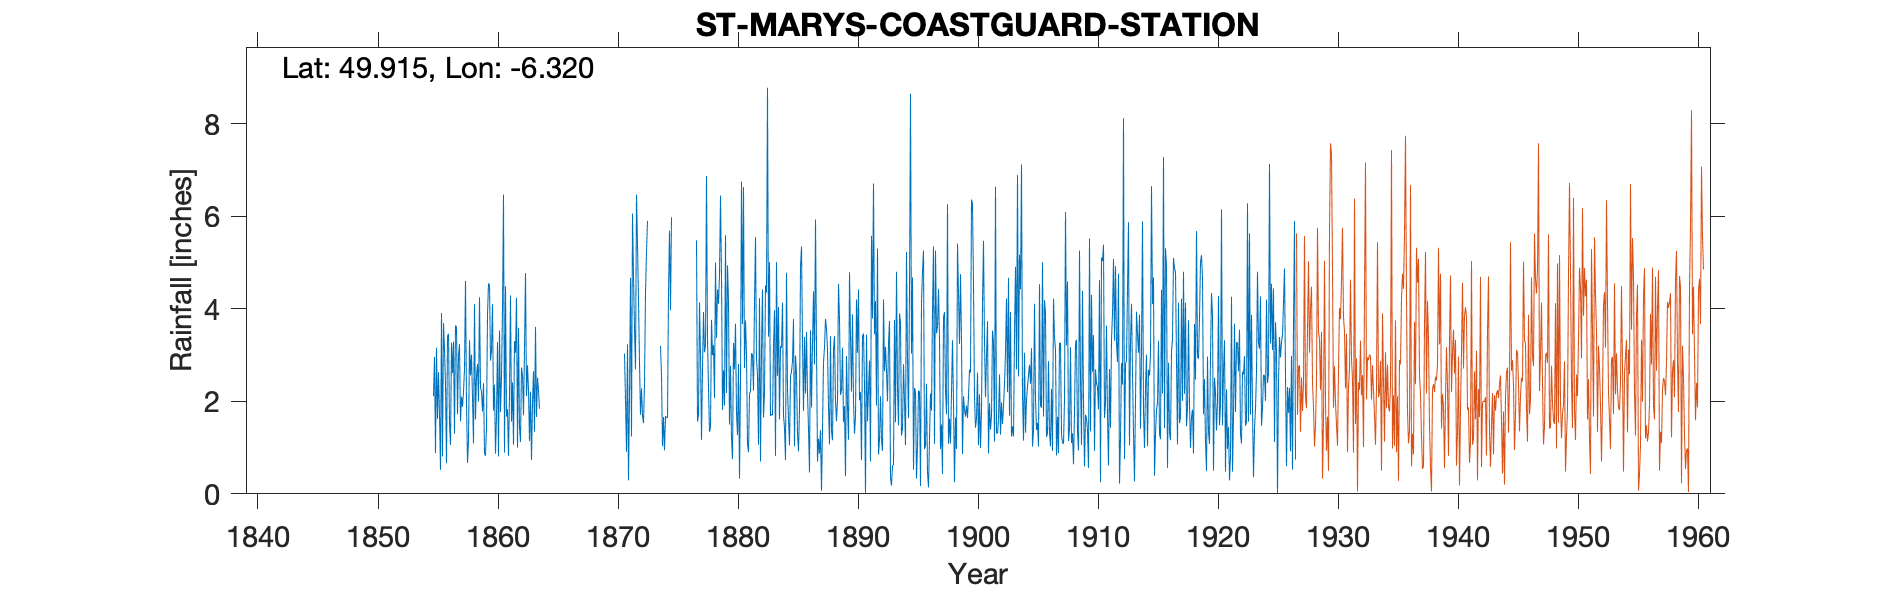

Source data for this figure (header and first rows):
ST MARYS COASTGUARD STATION, , , , , , , , , , , , , , , , , , , , , , , 
Grid ref, SV900106, Long, -6.32, Lat, 49.92, Elevation, 77, ft, , , , , , , , , , , , , , , 
Station no, 1951, , , , , , , , , , , , , , , , , , , , , , 
, 1855, 1856, 1857, 1858, 1859, 1860, 1861, 1862, 1863, 1864, 1865, 1866, 1867, 1868, 1869, 1870, 1871, 1872, 1873, 1874, 1875, 1876, 1877
January, , 3.11, 3.6, 1.15, 2.3, 4.1, 0.89, 4.24, 2.24, , , , , , , , 3.03, 6.47, , 3.2, , , 5.48
February, 2.11, 2.37, 1.72, 3.32, 2.2, 1.8, 4.49, 1, 1.14, , , , , , , , 2.03, 5.39, , 2.56, , , 1.56
March, 2.96, 0.66, 2.97, 2.56, 1.78, 2.36, 1.67, 3.59, 2.21, , , , , , , , 0.91, 4.19, , 1.03, , , 1.7
April, 0.88, 3.41, 3.24, 3.01, 2.39, 0.87, 1.83, 1.44, 0.73, , , , , , , , 3.23, 2.84, , 1.66, , , 4.14
May, 3.16, 3.46, 1.57, 2.08, 0.88, 1.68, 0.82, 1.12, 1.96, , , , , , , , 0.29, 1.71, , 0.94, , , 3.03
June, 1.62, 1.53, 2.1, 1.09, 0.82, 3.28, 2.16, 2.73, 2.65, , , , , , , , 2.13, 2.28, , 1.68, , , 1.16
July, 2.63, 1.06, 1.88, 4.1, 1.44, 0.81, 4.29, 2.56, 1.34, , , , , , , , 4.67, 1.68, , 1.64, , , 2.72
August, 1.71, 3.27, 2.21, 1.61, 3.87, 3.53, 1.56, 1.7, 3.61, , , , , , , , 1.24, 1.53, , 1.65, , , 3.93
September, 0.52, 2.61, 2.69, 2.55, 4.55, 1.77, 2.41, 3.13, 1.66, , , , , , , , 6.06, 2.35, , 4.35, , , 3.06
October, 3.91, 3.29, 4.6, 2.81, 4.52, 2.54, 1.06, 4.77, 2.51, , , , , , , , 4.7, 4.35, , 5.69, , , 3.21
November, 0.81, 1.3, 1.97, 2, 2.88, 3.99, 3.3, 2.11, 2.24, , , , , , , , 3.57, 5.24, , 3.97, , , 6.87
December, 3.69, 3.64, 0.67, 4.25, 3.1, 6.47, 3.05, 2.78, 1.84, , , , , , , , 2.69, 5.9, , 5.98, , , 3.34
Total, , 29.71, 29.22, 30.53, 30.73, 33.2, 27.53, 31.17, 24.13, , , , , , , , 34.55, 43.93, , 34.35, , , 40.2
IDR Oct 1863, , , , , , , , , , , , , , , , , , , , , , , 
IDR 1875 & 76 totals removed as incomple…, , , , , , , , , , , , , , , , , , , , , , , 
Note Station moved 1.5 miles NE at the e…, , , , , , , , , , , , , , , , , , , , , , , 
